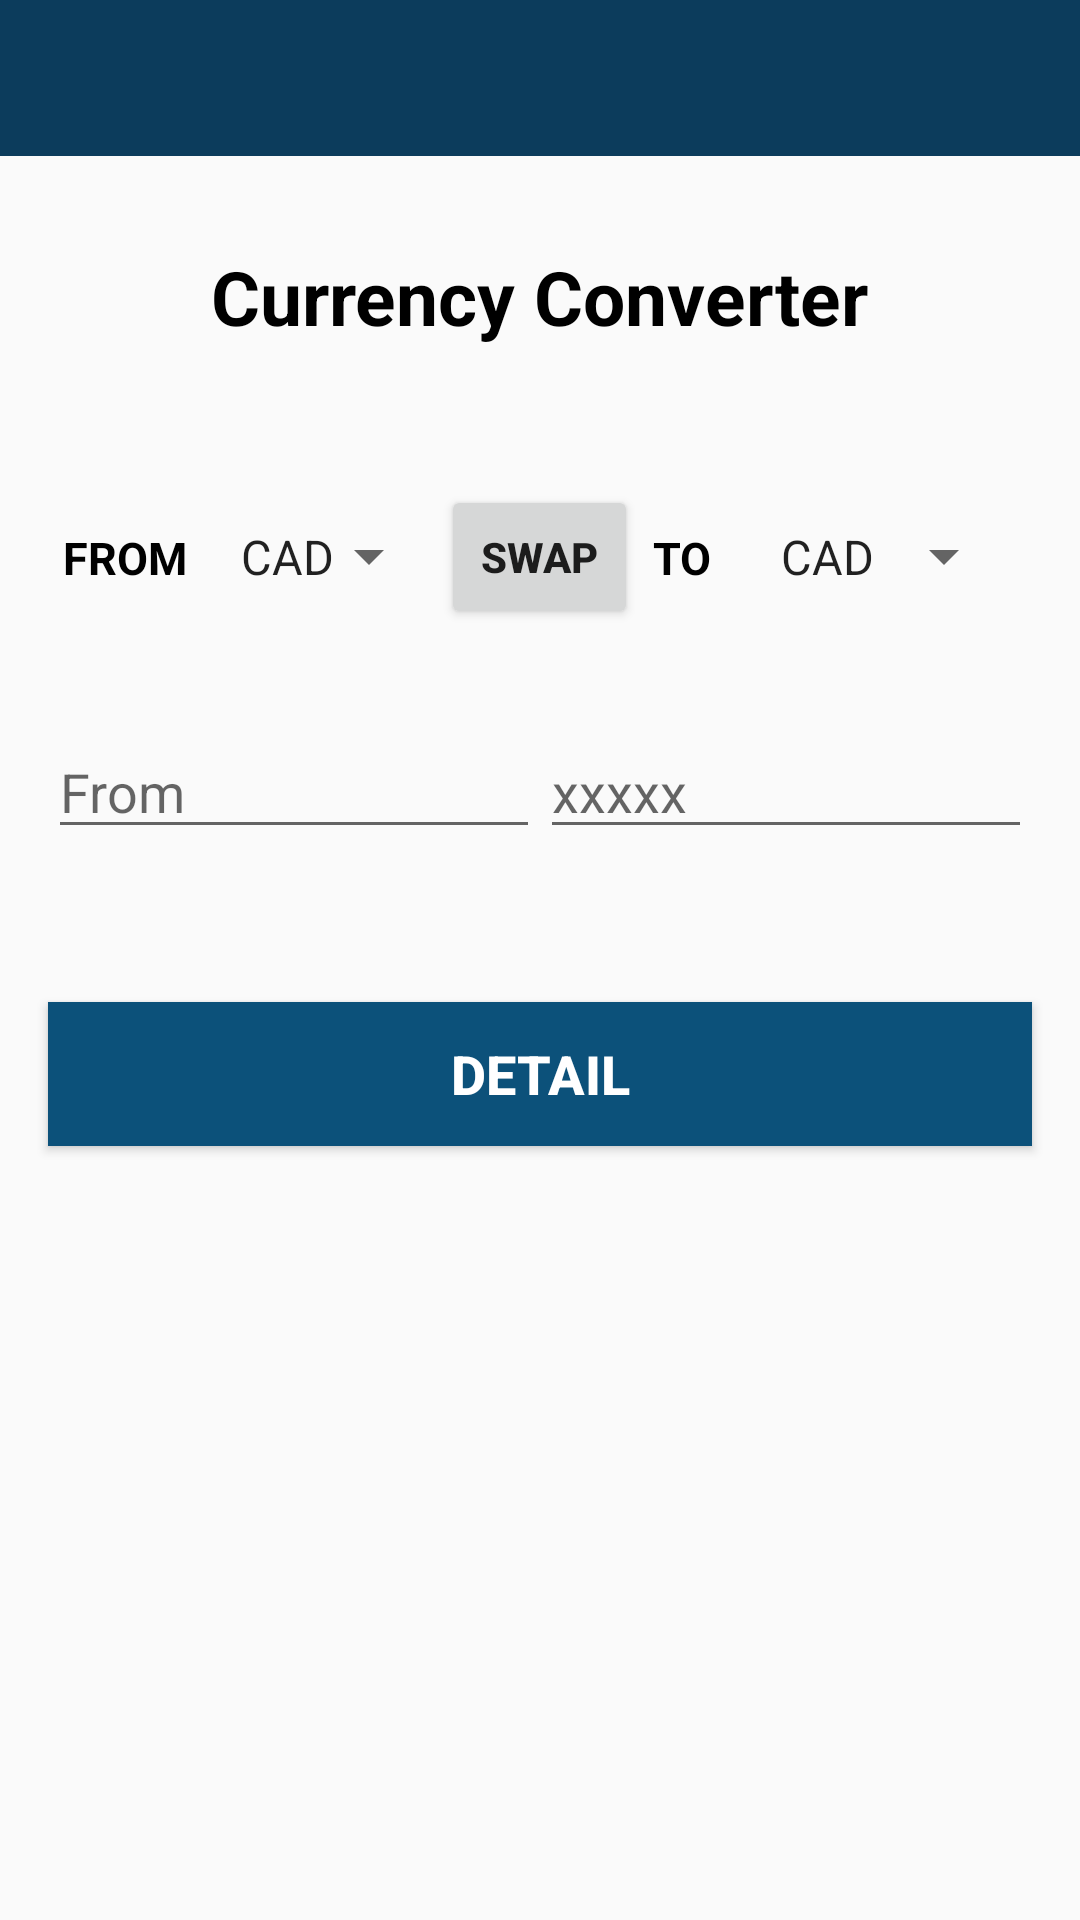

Produce the Android XML layout that renders to this screen, including the resource entries it uses.
<!-- AndroidManifest.xml: application theme AppTheme -->
<!-- res/layout/fragment_home.xml -->
<?xml version="1.0" encoding="utf-8"?>
<layout xmlns:android="http://schemas.android.com/apk/res/android"
    xmlns:app="http://schemas.android.com/apk/res-auto"
    xmlns:tools="http://schemas.android.com/tools"
    tools:context="com.javedkhan.currencyapp.android.ui.fragments.homefragment.HomeFragment">

    <data>
        <variable
            name="viewModel"
            type="com.javedkhan.currencyapp.android.ui.fragments.homefragment.HomeFragmentViewModel" />
    </data>

    <ScrollView
        android:layout_width="match_parent"
        android:layout_height="match_parent">

        <LinearLayout
            android:layout_width="match_parent"
            android:layout_height="wrap_content"
            android:orientation="vertical">

            <LinearLayout
                android:layout_width="match_parent"
                android:layout_height="52dp"
                android:background="@color/colorPrimaryDark"
                android:orientation="horizontal"
                android:padding="10dp">

                <TextView
                    android:id="@+id/toolbarTitle"
                    android:layout_width="wrap_content"
                    android:layout_height="wrap_content"
                    android:layout_marginStart="10dp"
                    android:textColor="@color/white"
                    android:textSize="20sp"
                    android:textStyle="bold"
                    tools:text="Currency App" />
            </LinearLayout>

            <LinearLayout
                android:layout_width="match_parent"
                android:layout_height="wrap_content"
                android:layout_gravity="center"
                android:layout_marginTop="30dp"
                android:orientation="vertical">


                <TextView
                    android:id="@+id/tvTitle"
                    android:layout_width="wrap_content"
                    android:layout_height="wrap_content"
                    android:layout_gravity="center"
                    android:layout_marginBottom="30dp"
                    android:text="Currency Converter"
                    android:textColor="@color/black"
                    android:textSize="25sp"
                    android:textStyle="bold"
                    app:layout_constraintBottom_toTopOf="@+id/guideline"
                    app:layout_constraintEnd_toEndOf="parent"
                    app:layout_constraintStart_toStartOf="parent"
                    app:layout_constraintTop_toTopOf="parent" />

                <LinearLayout
                    android:layout_width="match_parent"
                    android:layout_height="wrap_content"
                    android:layout_margin="16dp"
                    android:orientation="horizontal"
                    android:weightSum="5">

                    <LinearLayout
                        android:layout_width="0dp"
                        android:layout_height="wrap_content"
                        android:layout_gravity="center"
                        android:layout_weight="2"
                        android:orientation="horizontal">

                        <TextView
                            android:id="@+id/tvFrom"
                            android:layout_width="wrap_content"
                            android:layout_height="wrap_content"
                            android:padding="5dp"
                            android:text="From"
                            android:textAlignment="center"
                            android:textAllCaps="true"
                            android:textColor="@color/black"
                            android:textSize="15dp"
                            android:textStyle="bold" />

                        <Spinner
                            android:id="@+id/spFromCurrency"
                            android:layout_width="wrap_content"
                            android:layout_height="wrap_content"
                            android:entries="@array/currency_codes"
                            android:padding="5dp" />

                    </LinearLayout>

                    <androidx.appcompat.widget.AppCompatButton
                        android:id="@+id/btn_swap"
                        android:layout_width="0dp"
                        android:layout_height="wrap_content"
                        android:layout_weight="1"
                        android:gravity="center"
                        android:text="swap"
                        android:textAllCaps="true"
                        android:textStyle="bold" />

                    <LinearLayout
                        android:layout_width="0dp"
                        android:layout_height="wrap_content"
                        android:layout_gravity="center"
                        android:layout_weight="2"
                        android:orientation="horizontal">

                        <TextView
                            android:id="@+id/tvTo"
                            android:layout_width="wrap_content"
                            android:layout_height="wrap_content"
                            android:padding="5dp"
                            android:text="TO"
                            android:textAlignment="center"
                            android:textAllCaps="true"

                            android:textColor="@color/black"
                            android:textSize="15dp"
                            android:textStyle="bold" />

                        <Spinner
                            android:id="@+id/spToCurrency"
                            android:layout_width="wrap_content"
                            android:layout_height="wrap_content"
                            android:entries="@array/currency_codes"
                            android:padding="10dp" />

                    </LinearLayout>


                </LinearLayout>

                <LinearLayout
                    android:layout_width="match_parent"
                    android:layout_height="wrap_content"
                    android:layout_margin="16dp"
                    android:orientation="horizontal"
                    android:weightSum="2">


                    <com.google.android.material.textfield.TextInputEditText
                        android:id="@+id/etFrom"
                        android:layout_width="match_parent"
                        android:layout_height="wrap_content"
                        android:layout_weight="1"
                        android:baselineAligned="false"

                        android:hint="From"
                        android:inputType="numberDecimal" />


                    <com.google.android.material.textfield.TextInputEditText
                        android:id="@+id/etTo"
                        android:layout_width="match_parent"
                        android:layout_height="wrap_content"
                        android:layout_weight="1"
                        android:baselineAligned="false"
                        android:focusable="false"
                        android:hint="xxxxx"

                        android:inputType="numberDecimal" />


                </LinearLayout>


                <TextView

                    android:id="@+id/tvResult"
                    android:layout_width="match_parent"
                    android:layout_height="wrap_content"
                    android:layout_marginStart="16dp"
                    android:textColor="@color/black"
                    tools:text="10 EUR = 15.0 USD" />

                <Button
                    android:id="@+id/btnConvert"
                    android:layout_width="wrap_content"
                    android:layout_height="wrap_content"
                    android:layout_margin="16dp"
                    android:text="Convert"
                    android:visibility="gone" />


                <androidx.appcompat.widget.AppCompatButton
                    android:id="@+id/btn_detail"
                    android:layout_width="match_parent"
                    android:layout_height="wrap_content"
                    android:layout_marginStart="16dp"
                    android:layout_marginTop="16dp"
                    android:layout_marginEnd="16dp"
                    android:layout_marginBottom="16dp"
                    android:background="@color/colorPrimary"
                    android:text="Detail"
                    android:textColor="@color/white"
                    android:textSize="18sp"
                    android:textStyle="bold"
                    app:cornerRadius="8dp" />

            </LinearLayout>

        </LinearLayout>

    </ScrollView>


</layout>
<!-- resources referenced by this layout -->
<resources>
  <string-array name="currency_codes">
          <item>CAD</item>
          <item>INR</item>
          <item>EUR</item>
          <item>USD</item>
          <item>HKD</item>
          <item>ISK</item>
          <item>PHP</item>
          <item>DKK</item>
          <item>HUF</item>
          <item>CZK</item>
          <item>AUD</item>
          <item>RON</item>
          <item>SEK</item>
          <item>IDR</item>
          <item>BRL</item>
          <item>RUB</item>
          <item>HRK</item>
          <item>JPY</item>
          <item>THB</item>
          <item>CHF</item>
          <item>SGD</item>
          <item>PLN</item>
          <item>BGN</item>
          <item>CNY</item>
          <item>NOK</item>
          <item>NZD</item>
          <item>ZAR</item>
          <item>MXN</item>
          <item>ILS</item>
          <item>GBP</item>
          <item>KRW</item>
          <item>MYR</item>
      </string-array>
  <color name="black">#000000</color>
  <color name="colorPrimary">#0C517A</color>
  <color name="colorPrimaryDark">#0C3C5C</color>
  <color name="white">#ffffff</color>
  <style name="AppTheme" parent="Theme.AppCompat.Light.DarkActionBar">
          
          <item name="colorPrimary">@color/colorPrimary</item>
          <item name="colorPrimaryDark">@color/colorPrimaryDark</item>
          <item name="colorAccent">@color/colorAccent</item>
      </style>
  <color name="colorAccent">#D64A1D</color>
</resources>
